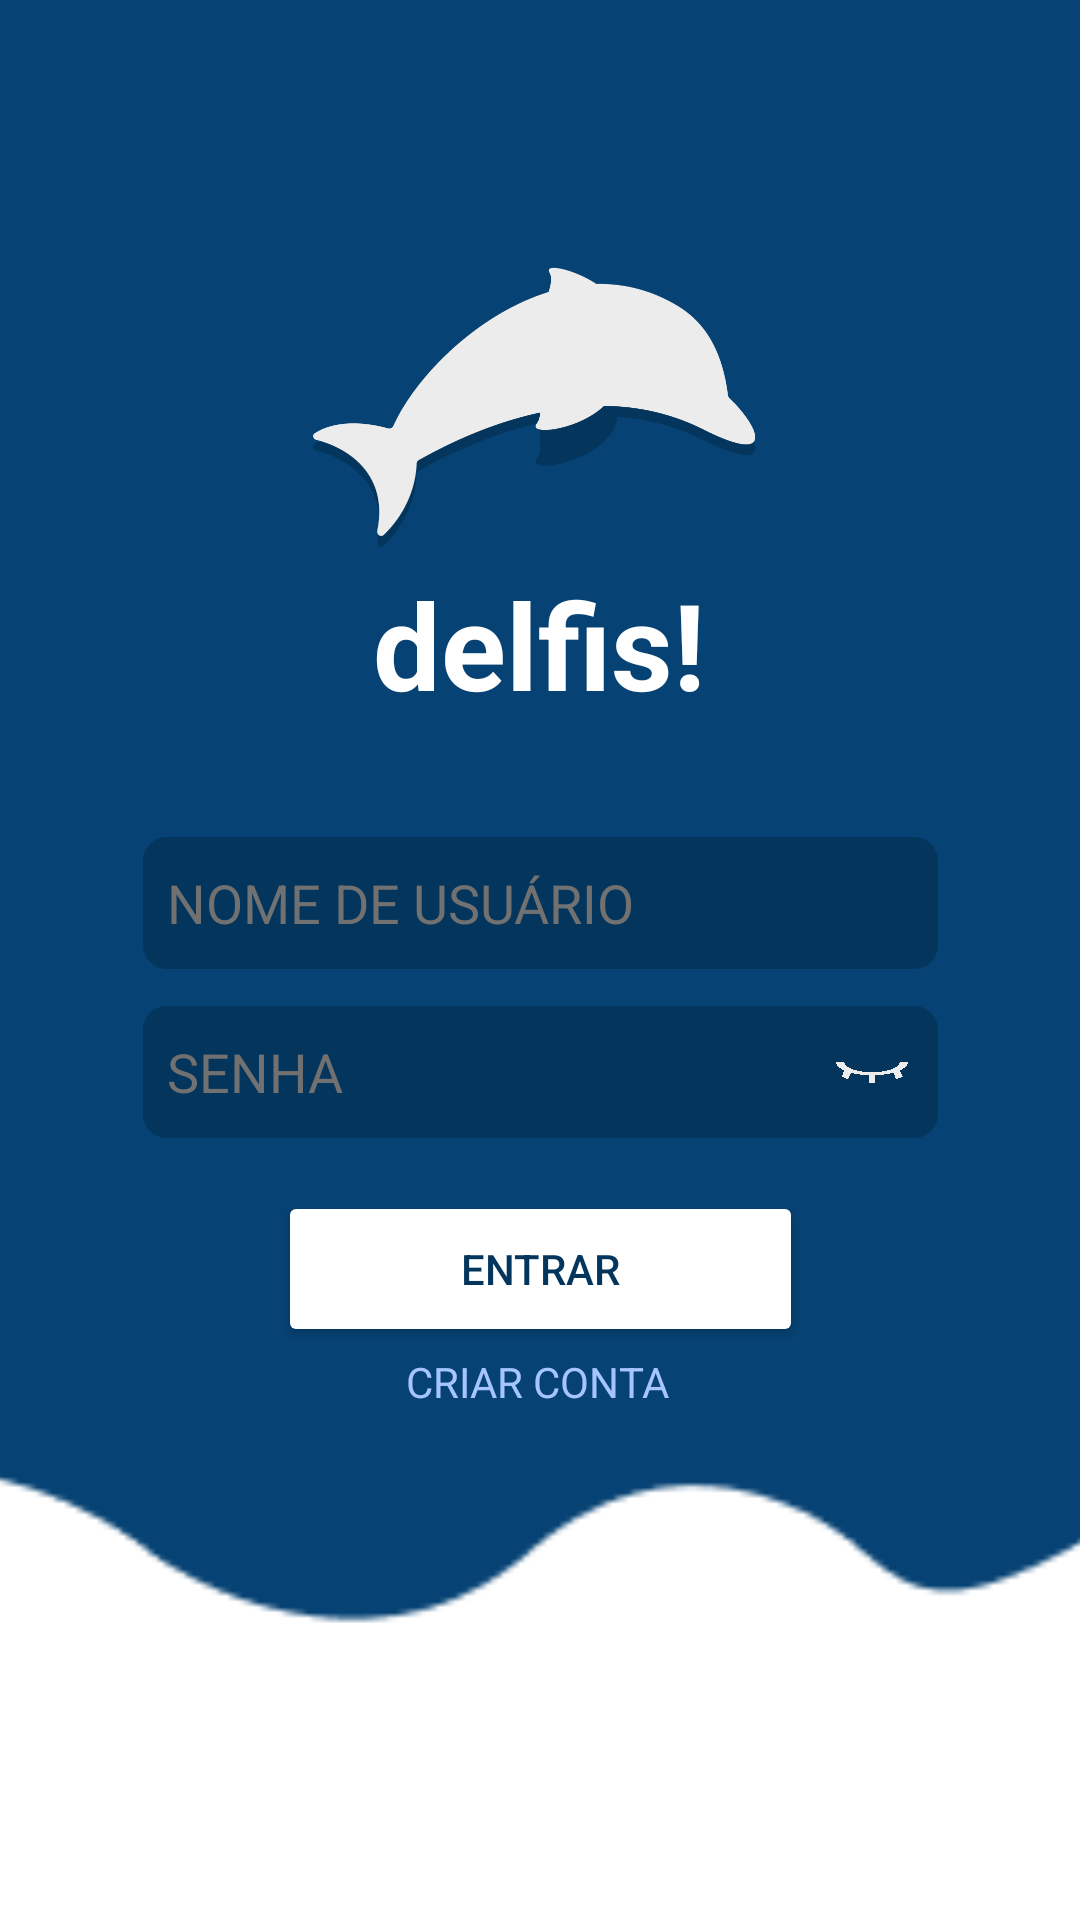

The Android layout XML behind this screen, and the referenced resources:
<!-- AndroidManifest.xml: application theme Theme.Delfis -->
<!-- res/layout/activity_login.xml -->
<?xml version="1.0" encoding="utf-8"?>
<androidx.constraintlayout.widget.ConstraintLayout xmlns:android="http://schemas.android.com/apk/res/android"
    xmlns:app="http://schemas.android.com/apk/res-auto"
    xmlns:tools="http://schemas.android.com/tools"
    android:layout_width="match_parent"
    android:layout_height="match_parent"
    android:background="#064273"
    tools:context=".activity.LoginActivity" >

    <ImageView
        android:id="@+id/imageView2"
        android:layout_width="1296dp"
        android:layout_height="165dp"
        android:layout_marginEnd="5dp"
        app:layout_constraintBottom_toBottomOf="parent"
        app:layout_constraintEnd_toEndOf="parent"
        app:layout_constraintStart_toStartOf="parent"
        app:srcCompat="@drawable/ondas" />

    <ImageView
        android:id="@+id/imageView3"
        android:layout_width="264dp"
        android:layout_height="253dp"
        android:layout_marginEnd="12dp"
        app:layout_constraintBottom_toTopOf="@+id/imageView2"
        app:layout_constraintEnd_toEndOf="parent"
        app:layout_constraintHorizontal_bias="0.54"
        app:layout_constraintStart_toStartOf="parent"
        app:layout_constraintTop_toTopOf="parent"
        app:layout_constraintVertical_bias="0.0"
        app:srcCompat="@drawable/delfis" />

    <EditText
        android:id="@+id/editTextTextUsername"
        android:layout_width="265dp"
        android:layout_height="44dp"
        android:layout_marginTop="24dp"
        android:background="@drawable/rounded_edittext"
        android:hint="NOME DE USUÁRIO"
        android:inputType="textEmailAddress"
        android:padding="8dp"
        android:textColor="#FFFFFF"
        android:textColorHint="#717171"
        app:layout_constraintBottom_toTopOf="@+id/imageView2"
        app:layout_constraintEnd_toEndOf="parent"
        app:layout_constraintStart_toStartOf="parent"
        app:layout_constraintTop_toBottomOf="@+id/imageView3"
        app:layout_constraintVertical_bias="0.012" />

    <EditText
        android:id="@+id/editTextSenha"
        android:layout_width="265dp"
        android:layout_height="44dp"
        android:background="@drawable/rounded_edittext"
        android:ems="10"
        android:hint="SENHA"
        android:inputType="textPassword"
        android:padding="8dp"
        android:textColor="#FFFFFF"
        android:textColorHint="#717171"
        app:layout_constraintBottom_toTopOf="@+id/imageView2"
        app:layout_constraintEnd_toEndOf="parent"
        app:layout_constraintStart_toStartOf="parent"
        app:layout_constraintTop_toBottomOf="@+id/editTextTextUsername"
        app:layout_constraintVertical_bias="0.115" />

    <Button
        android:id="@+id/btAtualizar"
        android:layout_width="175dp"
        android:layout_height="52dp"
        android:backgroundTint="#FFFFFF"
        android:text="ENTRAR"
        android:textColor="#03355D"
        app:layout_constraintBottom_toTopOf="@+id/imageView2"
        app:layout_constraintEnd_toEndOf="parent"
        app:layout_constraintStart_toStartOf="parent"
        app:layout_constraintTop_toBottomOf="@+id/editTextSenha"
        app:layout_constraintVertical_bias="0.405" />

    <TextView
        android:id="@+id/criarConta"
        android:layout_width="wrap_content"
        android:layout_height="wrap_content"
        android:text="CRIAR CONTA"
        android:textColor="#A6C5FF"
        app:layout_constraintBottom_toTopOf="@+id/imageView2"
        app:layout_constraintEnd_toEndOf="parent"
        app:layout_constraintHorizontal_bias="0.498"
        app:layout_constraintStart_toStartOf="parent"
        app:layout_constraintTop_toBottomOf="@+id/btAtualizar"
        app:layout_constraintVertical_bias="0.272" />

    <TextView
        android:id="@+id/delfis"
        android:layout_width="wrap_content"
        android:layout_height="wrap_content"
        android:text="delfis!"
        android:textColor="#FFFFFF"
        android:textSize="40dp"
        android:textStyle="bold"
        app:layout_constraintBottom_toTopOf="@+id/editTextTextUsername"
        app:layout_constraintEnd_toEndOf="parent"
        app:layout_constraintHorizontal_bias="0.498"
        app:layout_constraintStart_toStartOf="parent"
        app:layout_constraintTop_toTopOf="parent"
        app:layout_constraintVertical_bias="0.833" />

    <ImageView
        android:id="@+id/mudarviewsenha"
        android:layout_width="24dp"
        android:layout_height="37dp"
        android:layout_marginEnd="10dp"
        android:clickable="true"
        android:focusable="true"
        app:layout_constraintBottom_toBottomOf="@+id/editTextSenha"
        app:layout_constraintEnd_toEndOf="@+id/editTextSenha"
        app:layout_constraintTop_toTopOf="@+id/editTextSenha"
        app:srcCompat="@drawable/olhofechado" />


</androidx.constraintlayout.widget.ConstraintLayout>
<!-- resources referenced by this layout -->
<resources>
  <!-- drawable delfis: png bitmap (drawable, 28409 bytes) -->
  <!-- drawable olhofechado: png bitmap (drawable, 45946 bytes) -->
  <!-- drawable ondas: png bitmap (drawable, 1575 bytes) -->
  <!-- drawable rounded_edittext (drawable) -->
  <?xml version="1.0" encoding="utf-8"?>
  <shape xmlns:android="http://schemas.android.com/apk/res/android">
      <solid android:color="#03355D" />
      <corners android:radius="8dp" />
  </shape>
  <style name="Theme.Delfis" parent="Base.Theme.Delfis" />
  <style name="Base.Theme.Delfis" parent="Theme.Material3.Light.NoActionBar">
          <item name="android:statusBarColor">@color/delfisBar</item>
          
          
      </style>
  <color name="delfisBar">#064273</color>
</resources>
